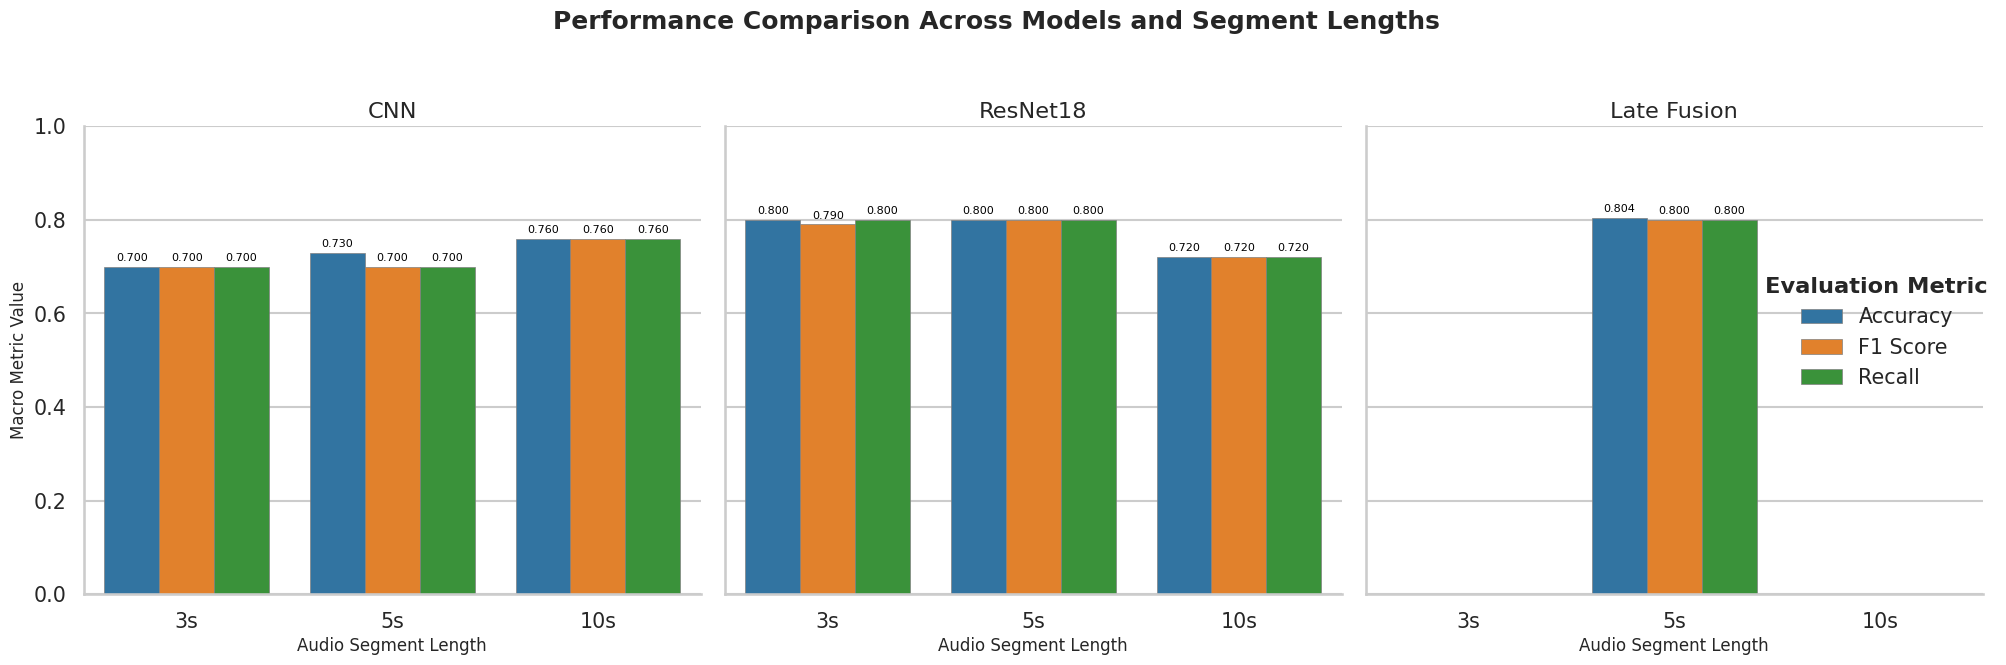

Python code for this plot:
import pandas as pd
import matplotlib.pyplot as plt
import seaborn as sns
import numpy as np

cnn_metrics = ['Accuracy', 'F1 Score', 'Recall']
cnn_lengths = ['3s', '5s', '10s']

cnn_data = {
    'Model': ['CNN'] * 9,
    'Dataset_Length': [l for l in cnn_lengths for _ in range(3)],
    'Metric': cnn_metrics * 3, 
    'Value': (
        # 3s: Acc, F1, Rec
        [0.70, 0.70, 0.70] +
        # 5s: Acc, F1, Rec
        [0.73, 0.70, 0.70] +
        # 10s: Acc, F1, Rec
        [0.76, 0.76, 0.76] 
    )
}

resnet_data = {
    'Model': ['ResNet18'] * 9,
    'Dataset_Length': [l for l in cnn_lengths for _ in range(3)],
    'Metric': cnn_metrics * 3, 
    'Value': (
        # 3s: Acc, F1, Rec
        [0.80, 0.79, 0.80] +
        # 5s: Acc, F1, Rec 
        [0.80, 0.80, 0.80] +
        # 10s: Acc, F1, Rec
        [0.72, 0.72, 0.72] 
    )
}

#Late Fusion data ONLY 5s
fusion_data_dict = {
    'Model': ['Late Fusion'] * 3,
    'Dataset_Length': ['5s'] * 3,
    'Metric': cnn_metrics, 
    'Value': [
        # 5s: Acc, F1, Rec
        0.804, 0.8, 0.8
    ]
}

# Combine all data into a single DataFrame
df_cnn = pd.DataFrame(cnn_data)
df_resnet = pd.DataFrame(resnet_data)
df_fusion = pd.DataFrame(fusion_data_dict)

df_risultati = pd.concat([df_cnn, df_resnet, df_fusion])

# Ensure the correct order of models and lengths for faceting/X-axis
df_risultati['Dataset_Length'] = pd.Categorical(
    df_risultati['Dataset_Length'], 
    categories=['3s', '5s', '10s'], 
    ordered=True
)
df_risultati['Model'] = pd.Categorical(
    df_risultati['Model'], 
    categories=['CNN', 'ResNet18', 'Late Fusion'], 
    ordered=True
)

#Generating the plot
sns.set_theme(style="whitegrid", context="talk", font_scale=0.9) 

colors = sns.color_palette("tab10", 3)

g = sns.catplot(
    data=df_risultati,
    kind="bar",
    x="Dataset_Length",
    y="Value",
    hue="Metric",
    col="Model",
    palette=colors,
    height=6.5, 
    aspect=0.95,
    legend_out=True,
    edgecolor="gray",
    linewidth=0.5
)

g.set_axis_labels("Audio Segment Length", "Macro Metric Value")
g.set_titles("{col_name}")
g.fig.suptitle("Performance Comparison Across Models and Segment Lengths", 
               fontsize=18, 
               fontweight='bold', 
               y=1.03)

for ax in g.axes.flat:
    ax.set_ylim(0.0, 1.0)
    
    ax.set_xlabel(ax.get_xlabel(), fontsize=12)
    ax.set_ylabel(ax.get_ylabel(), fontsize=12)
    
    for container in ax.containers:
        if len(container.get_children()) > 0:
            labels = [f'{v.get_height():.3f}' for v in container]
            ax.bar_label(container, labels=labels, padding=3, size=8, color='black')

g.legend.set_title("Evaluation Metric")
g.legend.get_title().set_fontweight('bold')

plt.tight_layout()
g.fig.savefig('full_project_performance_comparison.png', dpi=600)
